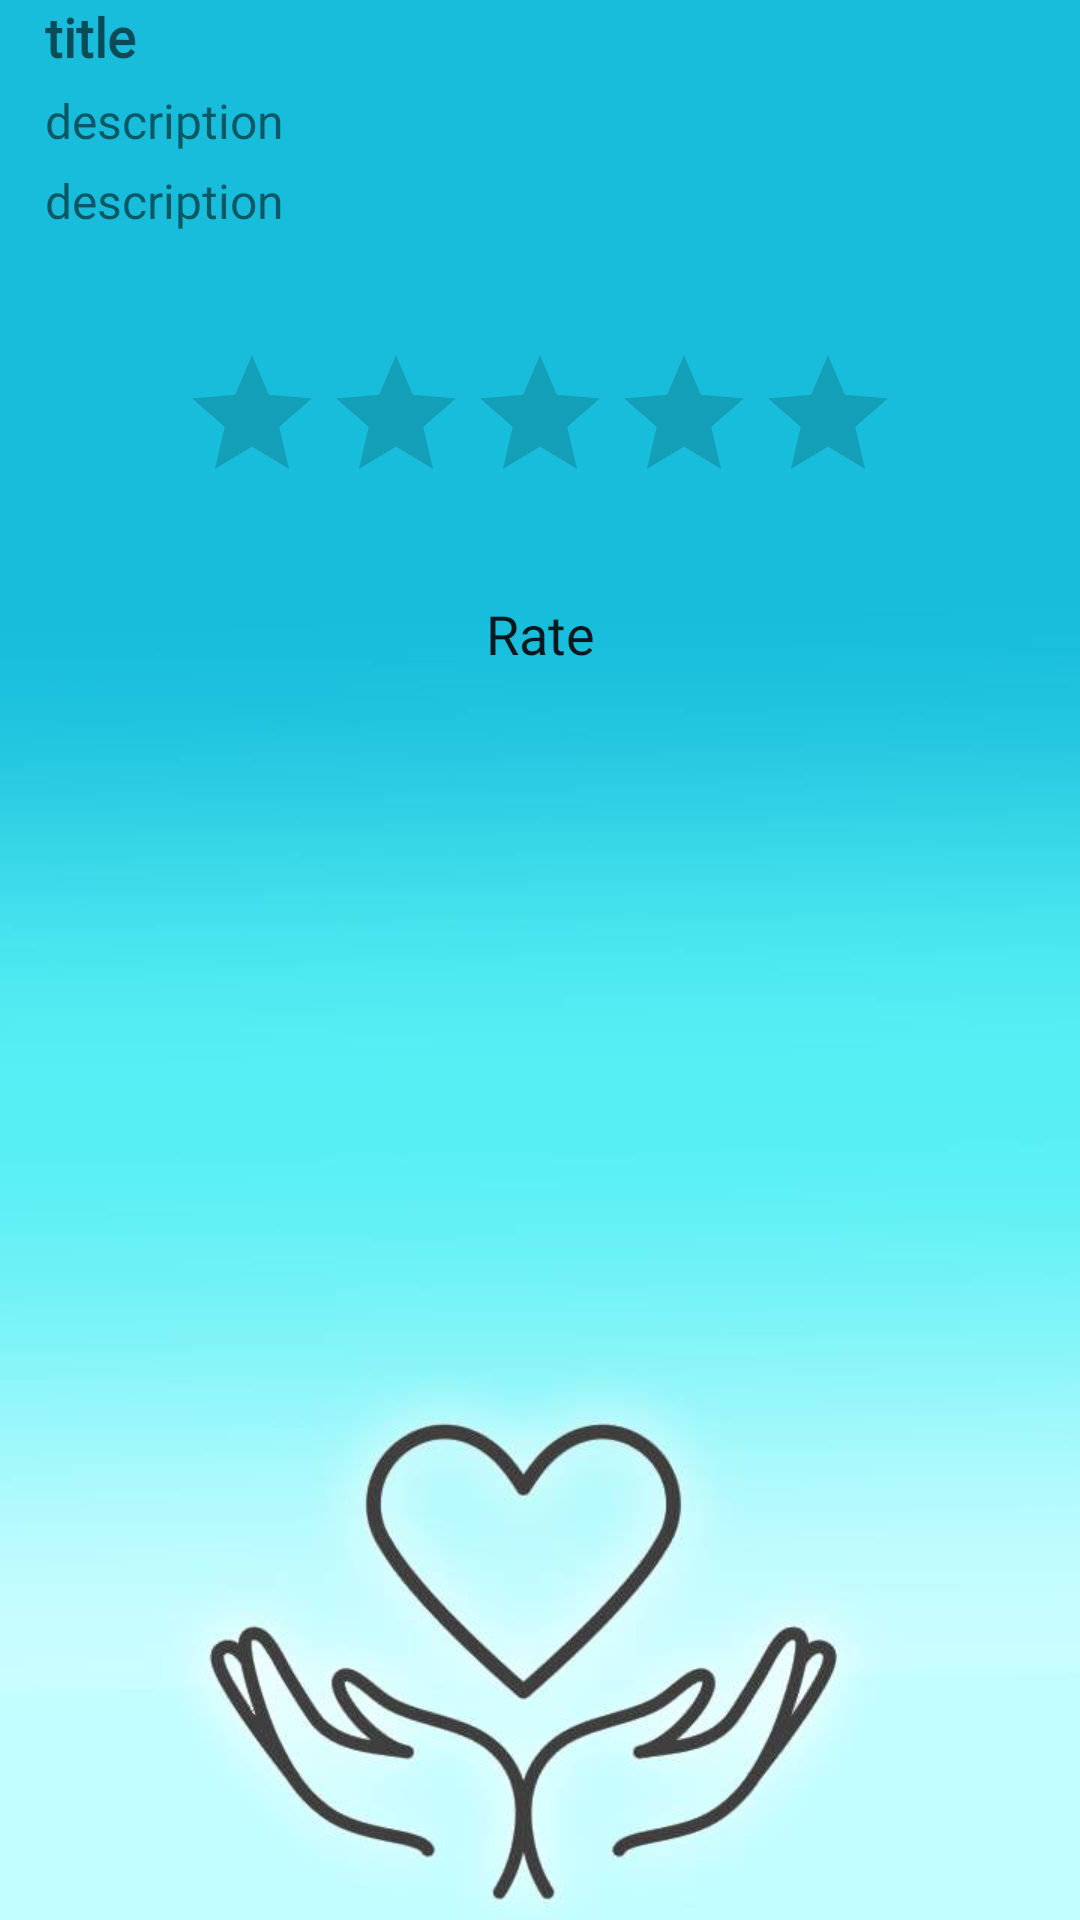

The Android layout XML behind this screen, and the referenced resources:
<!-- AndroidManifest.xml: application theme AppTheme -->
<!-- res/layout/fragment_rate_volunteer.xml -->
<?xml version="1.0" encoding="utf-8"?>
<FrameLayout xmlns:android="http://schemas.android.com/apk/res/android"
    xmlns:tools="http://schemas.android.com/tools"
    android:layout_width="match_parent"
    android:layout_height="match_parent"
    tools:context=".ui.needHelpUserFragments.needHelpUserMyActivities.RateVolunteerFragment">

    <LinearLayout
        android:layout_width="match_parent"
        android:layout_height="389dp"
        android:layout_weight="1"
        android:orientation="vertical">


        <TextView
            android:id="@+id/volunteerUser_name_rate_page"
            android:layout_width="230dp"
            android:layout_height="wrap_content"
            android:layout_marginStart="15dp"
            android:layout_marginLeft="15dp"
            android:fontFamily="@font/gabriela"
            android:text="title"
            android:textAppearance="@style/Base.TextAppearance.AppCompat.Medium"
            android:textStyle="bold" />


        <TextView
            android:id="@+id/volunteerUser_PhoneNumber_rate_page"
            android:layout_width="227dp"
            android:layout_height="wrap_content"
            android:layout_marginStart="15dp"
            android:layout_marginLeft="15dp"
            android:layout_marginTop="5dp"
            android:fontFamily="@font/gabriela"
            android:text="description"
            android:textSize="16sp" />

        <TextView
            android:id="@+id/volunteerUser_Email_rate_page"
            android:layout_width="233dp"
            android:layout_height="wrap_content"
            android:layout_marginStart="15dp"
            android:layout_marginLeft="15dp"
            android:layout_marginTop="5dp"
            android:fontFamily="@font/gabriela"
            android:text="description"
            android:textSize="16sp" />

        <TextView
            android:id="@+id/volunteerUser_Id_rate_page"
            android:layout_width="233dp"
            android:layout_height="wrap_content"
            android:layout_marginStart="15dp"
            android:layout_marginLeft="15dp"
            android:layout_marginTop="5dp"
            android:fontFamily="@font/gabriela"
            android:text=""
            android:textSize="16sp" />

        <LinearLayout
            android:layout_width="match_parent"
            android:layout_height="wrap_content"
            android:layout_marginTop="10dp"
            android:gravity="center"
            android:orientation="vertical">

            <RatingBar
                android:id="@+id/ratingBar"
                android:layout_width="wrap_content"
                android:layout_height="wrap_content" />

            <LinearLayout
                android:layout_width="match_parent"
                android:layout_height="70dp"
                android:gravity="center"
                android:orientation="vertical">

                <Button
                    android:id="@+id/rate_btn"
                    android:layout_width="242dp"
                    android:layout_height="44dp"
                    android:layout_marginTop="10dp"
                    android:background="@drawable/btn_rounded"
                    android:fontFamily="@font/gabriela"
                    android:gravity="center_horizontal|center_vertical"
                    android:text="Rate"
                    android:textAllCaps="false"
                    android:textSize="18sp" />

            </LinearLayout>

        </LinearLayout>
    </LinearLayout>

</FrameLayout>
<!-- resources referenced by this layout -->
<resources>
  <style name="AppTheme" parent="Theme.AppCompat.Light.DarkActionBar">
          
          <item name="colorPrimary">@color/colorPrimary</item>
          <item name="colorPrimaryDark">@color/colorPrimaryDark</item>
          <item name="colorAccent">@color/colorAccent</item>
          <item name="android:windowBackground">@drawable/background__2___10_</item>
      </style>
  <color name="colorPrimary">#169cb4</color>
  <color name="colorPrimaryDark">#117688</color>
  <color name="colorAccent">#117688</color>
  <!-- drawable background__2___10_: jpg bitmap (drawable, 22508 bytes) -->
</resources>
